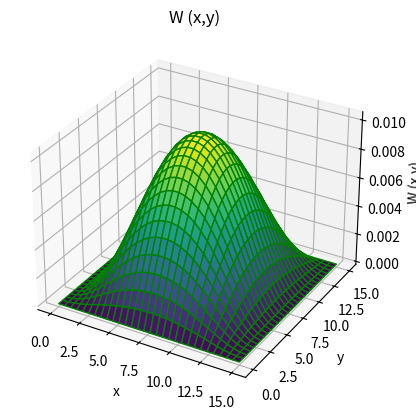
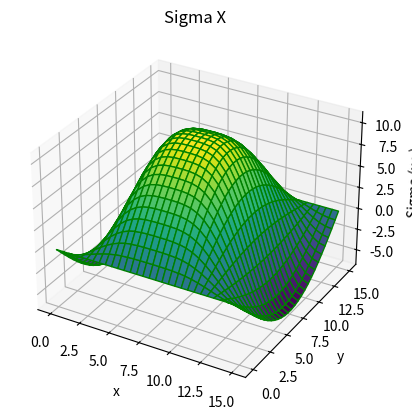
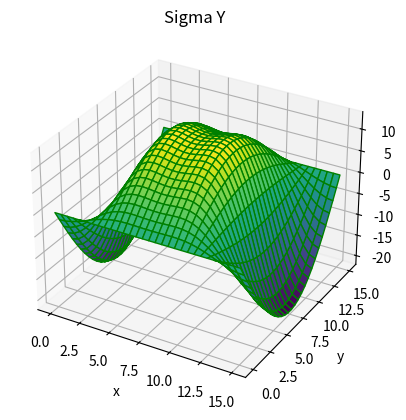
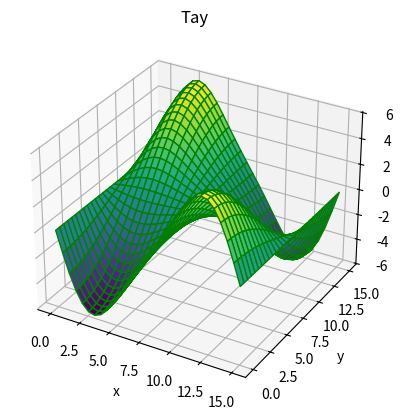

The script that saved these images, in order:
import sympy as sym
from sympy import *
import numpy as np
import math as m
import matplotlib as mpl
from mpl_toolkits import mplot3d
import matplotlib.pyplot as plt

#Выбор типа функции
Choose = 2
Type = 2
#DATA
N=4
E=2.1*(10**5)
q_T=1.34/100
L=15
h=0.15
z_val = h/2
#graph points
size_Graph = 20
Size = 30
Max_q_T = 2
A=L
B=L
x = Symbol('x')
Yy = Symbol('y')
Q__T = q_T
Mm=10**5
eps = 0.001
nu = 0.3
#Settings to integral
a = 0
b = L

#Создать w функцию
def Draw_3d_W(dw):
    x_array = []
    y_array = []
    z_array = [0]*Size
    for i in range (0,Size):
        z_array[i] = [0]*Size
    step = A/(Size-1)
    for i in range(0,Size):
        x_array.append(i*step)
        y_array.append(i*step)

    for i in range(0,Size):
        for j in range(0,Size):
            z_array[i][j] = (Get_W_Plane(x_array[i],y_array[j],dw))

    z_array=np.array(z_array)
    x_array = np.array(x_array)
    y_array = np.array(y_array)
    X, Y = np.meshgrid(x_array, y_array)
    fig = plt.figure()
    ax = plt.axes(projection='3d')
    ax.plot_surface(X, Y, z_array, cmap='viridis', edgecolor='green')
    ax.set_xlabel('x')
    ax.set_ylabel('y')
    ax.set_zlabel('W (x,y)')
    ax.set_title('W (x,y)')
    plt.show()
def Sigmas(dw,Coefs):
    w =Get_W_To_Sigmas(Coefs)
    x = Symbol('x')
    y = Symbol('y')
    All_w = 0
    for i in range(0,N):
        All_w += w[i]

    w_for_Sigma_x = All_w.diff(x)
    w_for_Sigma_x = w_for_Sigma_x.diff(x)

    w_for_Sigma_y = All_w.diff(y)
    w_for_Sigma_y = w_for_Sigma_y.diff(y)

    w_for_tay = All_w.diff(x)
    w_for_tay = w_for_tay.diff(y)

    x_array = []
    y_array = []
    Sigma_X = [0] * Size
    Sigma_Y = [0] * Size
    Tay = [0] * Size

    for i in range(0, Size):
        Sigma_X[i] = [0] * Size
        Sigma_Y[i] = [0] * Size
        Tay[i] = [0] * Size

    step = A / (Size - 1)
    for i in range(0, Size):
        x_array.append(i * step)
        y_array.append(i * step)


    Plot_Sigmas_X(Sigma_X,x_array,y_array,w_for_Sigma_x,dw,w_for_Sigma_x,w_for_Sigma_y,w_for_tay)
    Plot_Sigmas_Y(Sigma_X, x_array, y_array, w_for_Sigma_y, dw,w_for_Sigma_x,w_for_Sigma_y,w_for_tay)
    Plot_Tay(Sigma_X, x_array, y_array, w_for_tay, dw,w_for_Sigma_x,w_for_Sigma_y,w_for_tay)

def Plot_Sigmas_X(Sigmas_array,x_array,y_array,dw_Sigmas,dw,dw_X,dw_Y,dw_xy):
    y = Symbol('y')
    x = Symbol('x')
    max = 0;
    for W_coefs in range(0, N):
        #dw_Sigmas = dw_Sigmas.subs('w' + str(W_coefs + 1), (dw[W_coefs]))
        dw_X = dw_X.subs('w' + str(W_coefs + 1), (dw[W_coefs]))
        dw_Y = dw_Y.subs('w' + str(W_coefs + 1), (dw[W_coefs]))
        dw_xy = dw_xy.subs('w' + str(W_coefs + 1), (dw[W_coefs]))

    for i in range(0,Size):
        for j in range(0,Size):
            Sigmas_array[i][j] = (-z_val*E/(1 - nu**2)*(dw_X + nu*dw_Y)).subs([(x,x_array[i]),(y,y_array[j])])
            if Sigmas_array[i][j] > max:
                max =Sigmas_array[i][j]

    print("Max Sigma x =",max)

    Sigmas_array = np.array(Sigmas_array)
    x_array = np.array(x_array)
    y_array = np.array(y_array)
    X, Y = np.meshgrid(x_array, y_array)
    fig = plt.figure()
    ax = plt.axes(projection='3d')
    ax.plot_surface(X, Y, Sigmas_array, cmap='viridis', edgecolor='green')
    ax.set_xlabel('x')
    ax.set_ylabel('y')
    ax.set_zlabel('Sigma (x,y)')
    ax.set_title('Sigma X')
    #ax.xlabel('x')
    #ax.ylabel('y')
    #ax.zlabel('Sigma(x,y)')
    plt.show()
def Plot_Sigmas_Y(Sigmas_array, x_array, y_array, dw_Sigmas, dw,dw_X,dw_Y,dw_xy):
    y = Symbol('y')
    x = Symbol('x')
    max = 0;
    for W_coefs in range(0, N):
        # dw_Sigmas = dw_Sigmas.subs('w' + str(W_coefs + 1), (dw[W_coefs]))
        dw_X = dw_X.subs('w' + str(W_coefs + 1), (dw[W_coefs]))
        dw_Y = dw_Y.subs('w' + str(W_coefs + 1), (dw[W_coefs]))
        dw_xy = dw_xy.subs('w' + str(W_coefs + 1), (dw[W_coefs]))

    for i in range(0, Size):
        for j in range(0, Size):
            Sigmas_array[i][j] = (-z_val*E/(1 - nu**2)*(dw_Y + nu*dw_X)).subs([(x, x_array[i]), (y, y_array[j])])
            if Sigmas_array[i][j] > max:
                max =Sigmas_array[i][j]

    print("Max Sigma y =", max)
    Sigmas_array = np.array(Sigmas_array)
    x_array = np.array(x_array)
    y_array = np.array(y_array)
    X, Y = np.meshgrid(x_array, y_array)
    fig = plt.figure()
    ax = plt.axes(projection='3d')
    ax.plot_surface(X, Y, Sigmas_array, cmap='viridis', edgecolor='green')
    ax.set_xlabel('x')
    ax.set_ylabel('y')
    ax.set_zlabel('Sigma (x,y)')
    ax.set_title('Sigma Y')
    plt.show()
def Plot_Tay(Sigmas_array, x_array, y_array, dw_Sigmas, dw,dw_X,dw_Y,dw_xy):
    y = Symbol('y')
    x = Symbol('x')
    max = 0;

    for W_coefs in range(0, N):
        # dw_Sigmas = dw_Sigmas.subs('w' + str(W_coefs + 1), (dw[W_coefs]))
        dw_X = dw_X.subs('w' + str(W_coefs + 1), (dw[W_coefs]))
        dw_Y = dw_Y.subs('w' + str(W_coefs + 1), (dw[W_coefs]))
        dw_xy = dw_xy.subs('w' + str(W_coefs + 1), (dw[W_coefs]))

    for i in range(0, Size):
        for j in range(0, Size):
            Sigmas_array[i][j] = (-z_val*E/(1 + nu)*dw_xy).subs([(x, x_array[i]), (y, y_array[j])])
            if Sigmas_array[i][j] > max:
                max =Sigmas_array[i][j]

    print("Max tay =", max)
    Sigmas_array = np.array(Sigmas_array)
    x_array = np.array(x_array)
    y_array = np.array(y_array)
    X, Y = np.meshgrid(x_array, y_array)
    fig = plt.figure()
    ax = plt.axes(projection='3d')
    ax.plot_surface(X, Y, Sigmas_array, cmap='viridis', edgecolor='green')
    ax.set_xlabel('x')
    ax.set_ylabel('y')
    ax.set_zlabel('Tay (x,y)')
    ax.set_title('Tay')
    plt.show()
def Create_w():
    w_coefs = []
    # Add w1..n
    for i in range(1, N + 1):
        w_coefs.append(Symbol('w' + str(i)))
    return w_coefs
def Create_w_Plane():
    w_coefs = []
    # Add w1..n
    #Hard
    for i in range(1, N + 1):
        w_coefs.append(Symbol('w' + str(i)))
    return w_coefs

#return W
def Get_W(X,dw):
    W_result = 0.
    for i in range(1, N + 1):
        W_result+= dw[i-1] * sin((m.pi * i * X)/L)

    return W_result
def Get_W_To_Sigmas(Coef):
    w = []
    y=Symbol('y')
    x=Symbol('x')
    New_n = N ** (1 / 2.0)
    New_n = int(New_n)
    # Hard
    if Type == 0:
        for j in range(1, New_n + 1):
            for i in range(1, New_n + 1):
                w.append(Coef[(j - 1) * New_n + i - 1] * (1 - cos(2 * i * y * m.pi / L)) * (1 - cos(2 * j * x * m.pi / L)))
    if Type == 1:
        for j in range(1, New_n + 1):
            for i in range(1, New_n + 1):
                w.append(Coef[(j - 1) * New_n + i - 1] * sin(i * y * m.pi / L) * sin(j * x * m.pi / L))
    if Type == 2:
        for j in range(1, New_n + 1):
            for i in range(1, New_n + 1):
                w.append(Coef[(j - 1) * New_n + i - 1] * (1 - cos(2 * i * y * m.pi / L)) * sin(j * x * m.pi / L))

    return w
def Get_W_Plane(X_val,Y_val,dw):
    W_result = 0.
    New_n = N ** (1 / 2.0)
    New_n = int(New_n)


    # Hard
    if Type == 0:
        for j in range(1, New_n+1):
            for i in range(1, New_n+1):
                W_result+= dw[(j-1)*New_n + i-1] * (1 - cos(2 * i * Y_val * m.pi / A)) * (1 - cos(2 * j * X_val * m.pi / B))

    if Type == 1:
        for j in range(1, New_n+1):
            for i in range(1, New_n+1):
                W_result+= dw[(j-1)*New_n + i-1] * sin(i * Y_val * m.pi / L) * sin(j * X_val * m.pi / L)

    if Type == 2:
        for j in range(1, New_n+1):
            for i in range(1, New_n+1):
                W_result+= dw[(j-1)*New_n + i-1] * (1 - cos(2 * i * Y_val * m.pi / L)) * sin(j * X_val * m.pi / L)

    return W_result

def Es_1_function(x,y,n,l,Coef):
    Pp = Symbol('pi')
    Ll = Symbol('l')
    w = []
    w_2 = []
    w_3 = []
    New_n = N ** (1 / 2.0)
    New_n = int(New_n)

    # Hard
    if Type == 0:
        for j in range(1, New_n + 1):
            for i in range(1, New_n + 1):
                w.append(Coef[(j-1)*New_n + i-1] * (1 - cos(2 * i * y * m.pi / L)) * (1 - cos(2 * j * x * m.pi / L)))

    if Type == 1:
        for j in range(1, New_n + 1):
            for i in range(1, New_n + 1):
                w.append(Coef[(j-1)*New_n + i-1] * sin(i * y * m.pi / L) * sin(j * x * m.pi / L))
    if Type == 2:
        for j in range(1, New_n + 1):
            for i in range(1, New_n + 1):
                w.append(Coef[(j-1)*New_n + i-1] * (1 - cos(2 * i * y * m.pi / Ll)) * sin(j * x * m.pi / L))

    for i in range(1, n + 1):
        w_2.append(w[i - 1].diff(x))
    for i in range(1, n + 1):
        w_3.append(w_2[i - 1].diff(x))

    return w_3
def Es_2_function(x,y,n,l,Coef):
    Pp = Symbol('pi')
    Ll = Symbol('l')
    w = []
    w_2_x = []
    w_2_y = []
    w_3_y = []
    w_3_x = []
    w_res = []
    New_n = N ** (1 / 2.0)
    New_n = int(New_n)
    # Hard
    if Type == 0:
        for j in range(1, New_n + 1):
            for i in range(1, New_n + 1):
                w.append(Coef[(j-1)*New_n + i-1] *(1 - cos(2 * i * y * m.pi / L)) * (1 - cos(2 * j * x * m.pi / L)))
    if Type == 1:
        for j in range(1, New_n + 1):
            for i in range(1, New_n + 1):
                w.append(Coef[(j-1)*New_n + i-1] * sin(i * y * m.pi / L) * sin(j * x * m.pi / L))
    if Type == 2:
        for j in range(1, New_n + 1):
            for i in range(1, New_n + 1):
                w.append(Coef[i - 1] * (1 - cos(2 * i * y * m.pi / Ll)) * sin(j * x * m.pi / L))

    for i in range(1, n + 1):
        w_2_x.append(w[i - 1].diff(x))
        w_2_y.append(w[i - 1].diff(y))
    for i in range(1, n + 1):
        w_3_y.append(w_2_y[i - 1].diff(y))
        w_3_x.append(w_2_x[i - 1].diff(x))
    for i in range(1, n + 1):
        w_res.append(w_3_y[i-1] * w_3_x[i-1])
    return w_res
def Es_3_function(x,y,n,l,Coef):
    Pp = Symbol('pi')
    Ll = Symbol('l')
    w = []
    w_2 = []
    w_3 = []
    New_n = N**(1/2.0)
    New_n = int(New_n)
    #Hard
    if Type == 0:
        for j in range(1,New_n+1):
            for i in range(1, New_n + 1):
                w.append(Coef[(j-1)*New_n + i-1] * ( 1 - cos(2*i*y*m.pi/L)) * ( 1 - cos(2*j*x*m.pi/L)) )
    if Type == 1:
        for j in range(1, New_n + 1):
            for i in range(1, New_n + 1):
                w.append(Coef[(j-1)*New_n + i-1] * sin(i * y * m.pi / L) * sin(j * x * m.pi / L))
    if Type == 2:
        for j in range(1, New_n + 1):
            for i in range(1, New_n + 1):
                w.append(Coef[i - 1] * (1 - cos(2 * i * y * m.pi / Ll)) * sin(j * x * m.pi / L))

    for i in range(1, n + 1):
        w_2.append(w[i - 1].diff(y))
    for i in range(1, n + 1):
        w_3.append(w_2[i - 1].diff(y))
    return w_3
def Es_4_function(x,y,n,l,Coef):
    Pp = Symbol('pi')
    Ll = Symbol('l')
    w = []
    w_2 = []
    w_3 = []
    New_n = N ** (1 / 2.0)
    New_n = int(New_n)
    # Hard
    if Type == 0:
        for j in range(1, New_n + 1):
            for i in range(1, New_n + 1):
                w.append(Coef[(j-1)*New_n + i-1] * (1 - cos(2 * i * y * m.pi / L)) * (1 - cos(2 * j * x * m.pi / L)))
    if Type == 1:
        for j in range(1, New_n + 1):
            for i in range(1, New_n + 1):
                w.append(Coef[(j-1)*New_n + i-1] * sin(i * y * m.pi / L) * sin(j * x * m.pi / L))
    if Type == 2:
        for j in range(1, New_n + 1):
            for i in range(1, n + 1):
                w.append(Coef[i - 1] * (1 - cos(2 * i * y * m.pi / L)) * sin(j * x * m.pi / L))
    for i in range(1, n + 1):
        w_2.append(w[i - 1].diff(x))
    for i in range(1, n + 1):
        w_3.append(w_2[i - 1].diff(y))
    return w_3
def Es_5_function(x, y, n, l, Coef):
    Pp = Symbol('pi')
    Ll = Symbol('l')
    w = []
    New_n = n ** (1 / 2.0)
    New_n = int(New_n)
    # Hard
    if Type == 0:
        for j in range(1, New_n + 1):
            for i in range(1, New_n + 1):
                w.append(Coef[(j-1)*New_n + i-1] * (1 - cos(2 * i * y * m.pi / L)) * (1 - cos(2 * j * x * m.pi / L)))

    if Type == 1:
        for j in range(1, New_n + 1):
            for i in range(1, New_n + 1):
                w.append(Coef[(j-1)*New_n + i-1] * sin(i * y * m.pi / Ll) * sin(j * x * m.pi / Ll))

    if Type == 2:
        for j in range(1, New_n + 1):
            for i in range(1, New_n + 1):
                w.append(Coef[i - 1] * (1 - cos(2 * i * y * m.pi / Ll)) * sin(j * x * m.pi / Ll))

    return w
#Loop for Nuton
def Get_New_iterarion(Function,Jackobi_inv,W,a):
    Def_Function = [0] * N

    for i in range(0, N):
        Def_Function[i] = Function.diff('w' + str(i + 1))
        for W_coefs in range(0, N):
            Def_Function[i] = Def_Function[i].subs('w' + str(W_coefs + 1), (W[W_coefs]))

    Def_Function = sym.Matrix(Def_Function)
    W = sym.Matrix(W)
    W = W - a*(Jackobi_inv * Def_Function)
    return W
#Линейный варик
def Lin_Function_Plane(w_coefs,Es_1,Es_2,Es_3,Es_4,Es_5,N):
    Ee = Symbol('E')
    Hh = Symbol('h')
    Qq = Symbol('q')
    Ll = Symbol('l')
    dw = []

    for i in range(1, N + 1):
        buf = Es_1.diff(w_coefs[i - 1]) + Es_2.diff(w_coefs[i - 1]) + Es_3.diff(w_coefs[i - 1]) + Es_4.diff(w_coefs[i - 1]) - Es_5.diff(w_coefs[i - 1])
        #Сокращение ~~0 коэф.
        for j in range(1, N + 1):
              if j != i:
                  buf = buf.subs('w' + str(j), 0)
        buf = buf.subs([(Ee, E), (Hh, h), (Qq, Q__T), (Ll, L), (pi, m.pi)])
        dw.append(solve(buf)[0])

    return dw

#Создание апрк. функции
w_coefs = Create_w_Plane()

#Создание частей Es
Es_1 = Es_1_function(x,Yy,N,L,w_coefs)
Es_2 = Es_2_function(x,Yy,N,L,w_coefs)
Es_3 = Es_3_function(x,Yy,N,L,w_coefs)
Es_4 = Es_4_function(x,Yy,N,L,w_coefs)
Es_5 = Es_5_function(x,Yy,N,L,w_coefs)


#Соед.Частей Es

Es_1_result = 0
Es_2_result = 0
Es_3_result = 0
Es_4_result = 0
Es_5_result = 0
for i in range (0,N):
    Es_1_result += Es_1[i]
    Es_2_result += Es_2[i]
    Es_3_result += Es_3[i]
    Es_4_result += Es_4[i]
    Es_5_result += Es_5[i]


#Приведение к нужному виду
Es_1 = Es_1_result**2
Es_2 = Es_2_result
Es_3 = Es_3_result**2
Es_4 = Es_4_result**2
Es_5 = Es_5_result

Es_1 = integrate(Es_1, (x, a, A))
Es_2 = integrate(Es_2, (x, a, A))
Es_3 = integrate(Es_3, (x, a, A))
Es_4 = integrate(Es_4, (x, a, A))
Es_5 = integrate(Es_5, (x, a, A))

Es_1 = integrate(Es_1, (Yy, a, B))
Es_2 = integrate(Es_2, (Yy, a, B))
Es_3 = integrate(Es_3, (Yy, a, B))
Es_4 = integrate(Es_4, (Yy, a, B))
Es_5 = integrate(Es_5, (Yy, a, B))

#Создание символов/Коэф.Интегралов
Ee = Symbol('E')
Hh = Symbol('h')
Qq = Symbol('q')
Ll = Symbol('l')
D = ( Ee*(Hh**3) )/ (12 * (1 - nu**2) )

Es_1 *= D/2
Es_2 *= nu*D
Es_3 *= D/2
Es_4 *= (1 - nu)*D
Es_5 *= Qq

#Массив производных
#Es=y_1
dw = []
dw_2 = []

#Данные для графика
x_now_1=0
X_count_1 = L/0.5
X_step_1 = L/X_count_1
X_for_graph_1 =[]
W_graph =[]

print("Hi")


dw = Lin_Function_Plane(w_coefs,Es_1,Es_2,Es_3,Es_4,Es_5,N)
Result = Get_W_Plane(A/2,B/2, dw)
print(Result)
print(dw)
print(w_coefs)
Draw_3d_W(dw)
Sigmas(dw,w_coefs)
